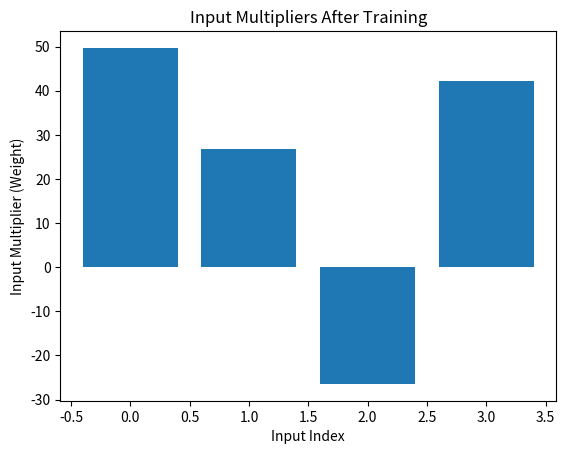

Recreate this plot in Python.
import random
import matplotlib.pyplot as plt
import numpy as np
import math
import copy

class Network:

    def __init__(self, structure, weights=[]):
        self.structure = structure
        self.output = None
        self.network = []
        self.biases = []  # Add biases
        self.input_weights = []  # Add input weights

        if weights == []:
            self.initWeights()
        else:
            self.inputWeights(weights)

    def initWeights(self):
        num_layers = len(self.structure)
        
        # Initialize input weights for inputs
        self.input_weights = [random.uniform(-0.1, 0.1) for _ in range(self.structure[0])]

        for i in range(1, num_layers):
            layer = []
            bias_layer = []
            for j in range(self.structure[i]):
                node = []
                for k in range(self.structure[i-1]):
                    weight = random.uniform(-0.1, 0.1)  # Smaller weight range
                    node.append(weight)
                layer.append([None, node])
                bias_layer.append(random.uniform(-0.1, 0.1))  # Initialize biases
            self.network.append(layer)
            self.biases.append(bias_layer)  # Add biases per layer

        # Appends 0 as the network input to be changed during evaluation
        input_layer = []
        for _ in range(self.structure[0]):
            input_layer.append([0])
        self.network.insert(0, input_layer)

    def modifyWeights(self):
        num_layers = len(self.structure)
        for i in range(1, num_layers):
            for j in range(self.structure[i]):
                for k in range(self.structure[i-1]):
                    delta = random.uniform(-0.05, 0.05)
                    self.network[i][j][1][k] += delta
                self.biases[i-1][j] += random.uniform(-0.05, 0.05)  # Modify biases

        # Modify input weights
        for i in range(len(self.input_weights)):
            self.input_weights[i] += random.uniform(-0.05, 0.05)

    def evaluate(self, x): 
        num_layers = len(self.structure)
        
        # Multiply input by input weights
        weighted_input = [x[i] * self.input_weights[i] for i in range(len(x))]
        self.network[0] = [[val] for val in weighted_input]  # Place weighted input into the first nodes

        for layer in range(1, num_layers):
            curr_layer_nodes = self.structure[layer]
            prev_layer_nodes = self.structure[layer-1]

            for i in range(curr_layer_nodes):
                total = self.biases[layer-1][i]  # Start with the bias
                for j in range(prev_layer_nodes):
                    weight = self.network[layer][i][1][j]
                    activation = self.network[layer-1][j][0]
                    total += weight * activation
                self.network[layer][i][0] = self.tanh(total)  # Using tanh for better representation

        output = self.network[-1][0][0]
        expected = self.baseFunction(x)  # Multivariable base function

        result = self.sqDiff(output, expected)
        self.output = result

        return self.outputResult()

    def backpropagate(self, x, learning_rate=0.01):
        # Forward pass
        self.evaluate(x)
        output = self.network[-1][0][0]
        expected = self.baseFunction(x)

        # Calculate the error
        error = output - expected

        # Backward pass for layers
        for layer in reversed(range(1, len(self.structure))):
            for i in range(self.structure[layer]):
                if layer == len(self.structure) - 1:
                    delta = error * self.tanh_derivative(self.network[layer][i][0])
                else:
                    delta = sum([self.network[layer+1][k][1][i] * self.network[layer+1][k][2] for k in range(self.structure[layer+1])])
                    delta *= self.tanh_derivative(self.network[layer][i][0])
                self.network[layer][i].append(delta)

                for j in range(self.structure[layer-1]):
                    weight_update = learning_rate * delta * self.network[layer-1][j][0]
                    self.network[layer][i][1][j] -= weight_update

                self.biases[layer-1][i] -= learning_rate * delta  # Update biases

        # Backward pass for input weights
        for i in range(len(self.input_weights)):
            self.input_weights[i] -= learning_rate * error * x[i]  # Adjust input weights

    def addNode(self):
        """
        Adds a node to a specific layer.
        """
        layer_index = random.randrange(2, len(self.structure))
        
        # Add a new node
        self.structure[layer_index] += 1
        new_node_weights = [random.uniform(-0.1, 0.1) for _ in range(self.structure[layer_index-1])]
        new_bias = random.uniform(-0.1, 0.1)
        self.network[layer_index].append([None, new_node_weights])
        self.biases[layer_index-1].append(new_bias)
        
        # Update next layer weights to include new node
        if layer_index < len(self.structure) - 1:
            for node in self.network[layer_index + 1]:
                node[1].append(random.uniform(-0.1, 0.1))

    def addLayer(self):
        """
        Adds a new layer at the specified index with a given number of nodes.
        """

        layer_index = random.randrange(3, len(self.structure))

        if layer_index < 1 or layer_index >= len(self.structure):
            raise ValueError("Cannot add a layer at this index.")
        
        # Add new layer
        num_nodes = random.randrange(5, 9)

        self.structure.insert(layer_index, num_nodes)
        new_layer = []
        new_biases = []
        for _ in range(num_nodes):
            new_node_weights = [random.uniform(-0.1, 0.1) for _ in range(self.structure[layer_index-1])]
            new_layer.append([None, new_node_weights])
            new_biases.append(random.uniform(-0.1, 0.1))
        self.network.insert(layer_index, new_layer)
        self.biases.insert(layer_index-1, new_biases)

        # Update next layer weights to include new nodes
        for node in self.network[layer_index + 1]:
            node[1] = [random.uniform(-0.1, 0.1) for _ in range(num_nodes)]

    def removeNode(self):
        """
        Randomly removes a node from any layer except the input or output layers.
        """
        layer_index = random.randint(1, len(self.structure) - 2)
        if self.structure[layer_index] <= 1:
            return  # Cannot remove node if only one is left

        node_index = random.randint(0, self.structure[layer_index] - 1)
        self.structure[layer_index] -= 1
        del self.network[layer_index][node_index]
        del self.biases[layer_index-1][node_index]

        # Update next layer weights
        for node in self.network[layer_index + 1]:
            del node[1][node_index]

    def outputResult(self):
        if self.output is not None:
            return self.output
        else:
            raise AssertionError("Output is not defined.")
        
    @staticmethod            
    def inputWeights(weights):
        pass

    @staticmethod
    def tanh(x):
        return math.tanh(x)
    
    @staticmethod
    def tanh_derivative(x):
        return 1 - math.tanh(x) ** 2

    @staticmethod
    def baseFunction(inputs):
        return 0.5 * inputs[0] + 0.3 * inputs[1] - 0.2 * inputs[2] + 0.4 * inputs[3]

    @staticmethod
    def sqDiff(output, expected):
        return (output - expected)**2

struct = [4, 9, 9, 1]  # Network structure with four inputs
generations = 10
population = 5

if __name__ == '__main__':
    results = []
    lowest_sq_diff = float('inf')
    best_network = Network(struct)

    for i in range(generations):
        for j in range(population):
            nn = copy.deepcopy(best_network)
            for _ in range(50):  # Training with 50 samples per generation
                x = [random.uniform(-5, 5) for _ in range(4)]  # Generate 4 random inputs
                nn.backpropagate(x, learning_rate=0.05)  # Increased learning rate

                # Randomly decide to add a node or layer
                if random.random() < 0.1:  # 10% chance to add a node
                    nn.addNode()
                if random.random() < 0.05:  # 5% chance to add a layer
                    nn.addLayer()

                # Randomly decide to remove a node
                if random.random() < 0.1:  # 10% chance to remove a node
                    nn.removeNode()

            curr_sq_diff = 0
            checks = 50
            for _ in range(checks):
                x = [random.uniform(-5, 5) for _ in range(4)]
                curr_sq_diff += nn.evaluate(x)
            curr_sq_diff /= checks

            print(f"Generation {i+1}, Individual {j+1}, Squared Difference: {curr_sq_diff}")

            if curr_sq_diff < lowest_sq_diff:
                lowest_sq_diff = curr_sq_diff
                best_network = nn
                results.append(curr_sq_diff)
    
    # Plot the values of the input multipliers (input weights) after training
    plt.bar(range(len(best_network.input_weights)), best_network.input_weights)
    plt.xlabel("Input Index")
    plt.ylabel("Input Multiplier (Weight)")
    plt.title("Input Multipliers After Training")
    plt.show()
